Dataset: spectrograms_stft_5s_grayscale (GitHub, MalakarEresh/Parkinson-Detection-). Classes: healthy, parkinson.

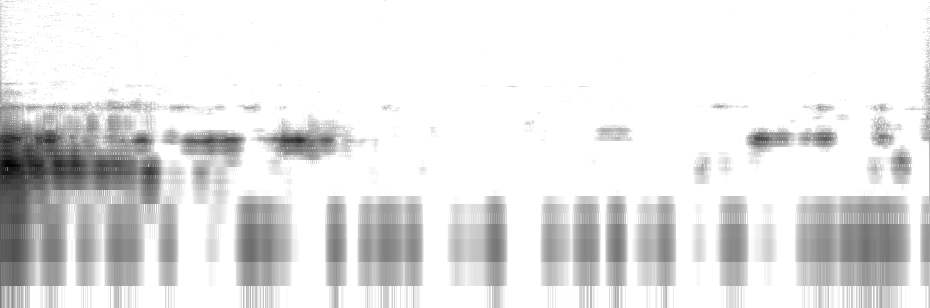
Label: parkinson

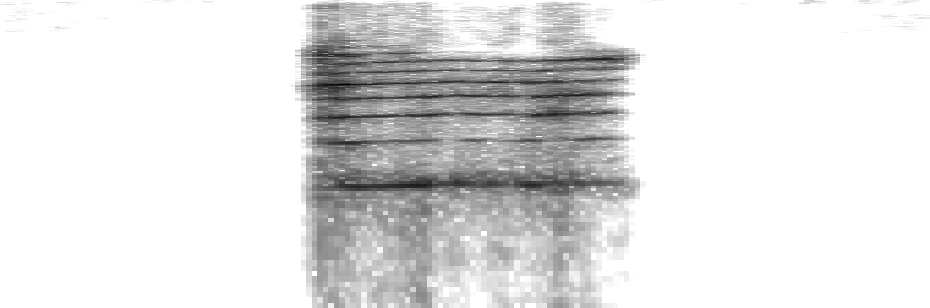
Label: healthy

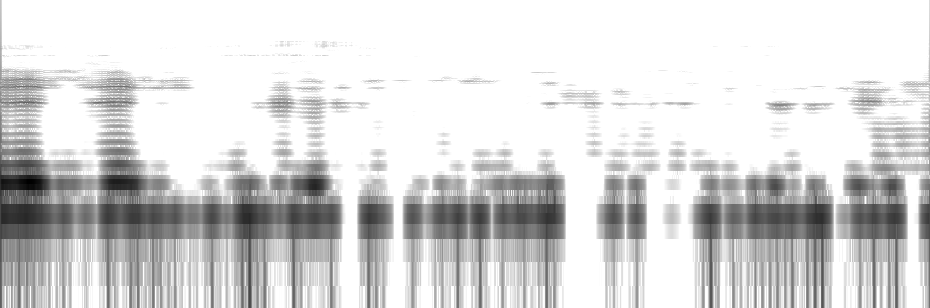
Label: healthy

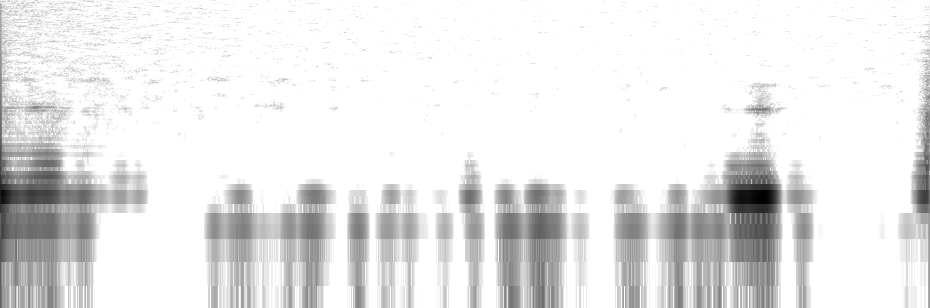
Label: healthy

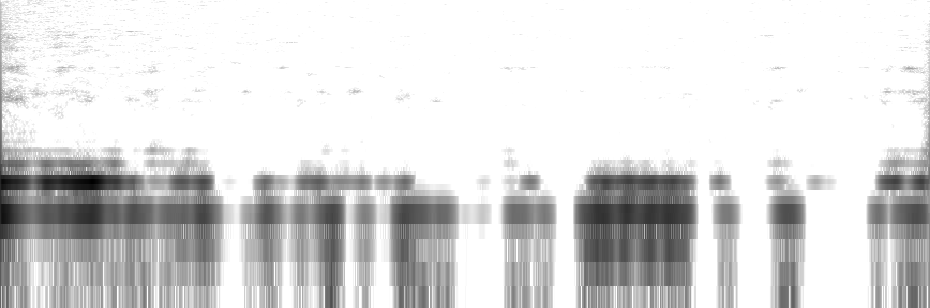
Label: parkinson

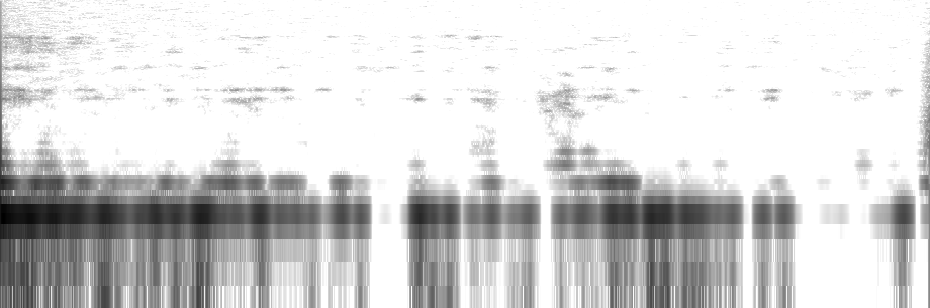
Label: parkinson
